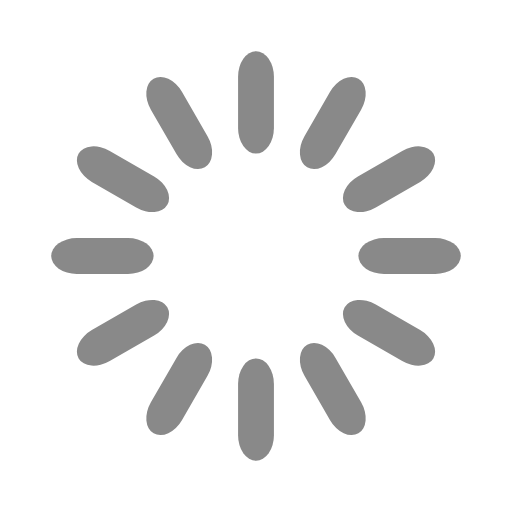
t = 0.00 s
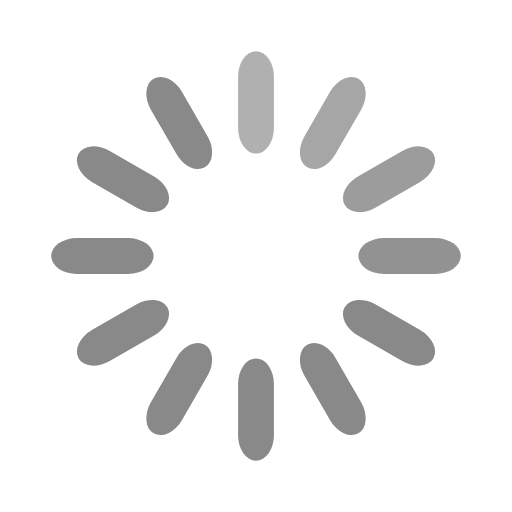
t = 0.33 s
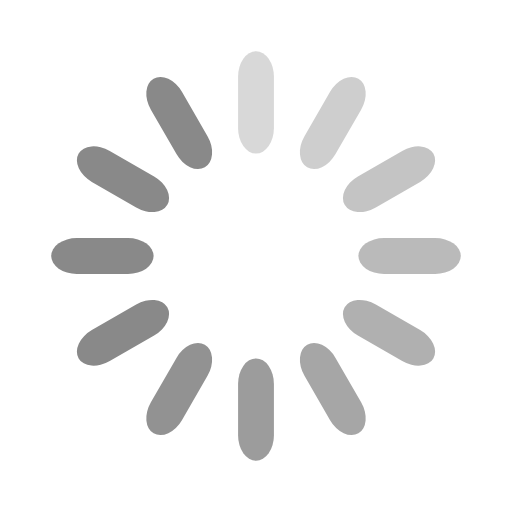
t = 0.67 s
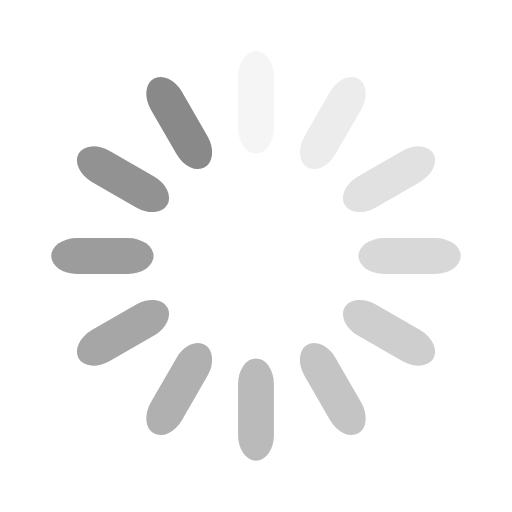
t = 0.92 s
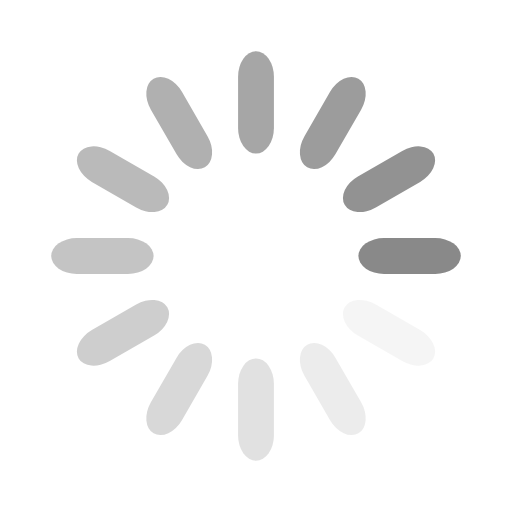
t = 1.25 s
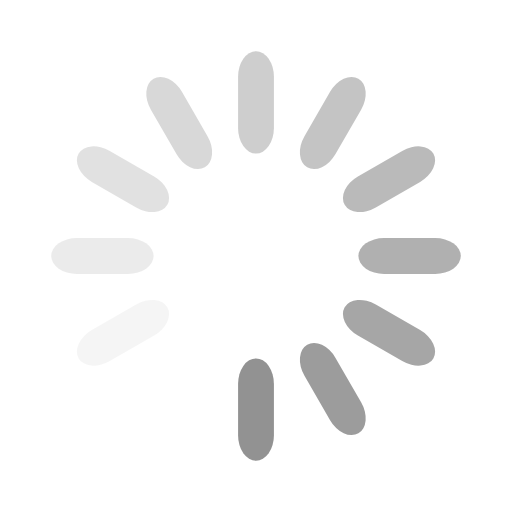
t = 1.58 s

The animated SVG that drew these frames (rendered in a browser with its animation timeline set to each time). Animation: 12 SMIL elements (animate=12); one cycle of 1.92 s, repeats indefinitely.

<svg width='100px' height='100px' xmlns="http://www.w3.org/2000/svg" viewBox="0 0 100 100" preserveAspectRatio="xMidYMid" class="uil-default"><rect x="0" y="0" width="100" height="100" fill="none" class="bk"></rect><rect  x='46.5' y='40' width='7' height='20' rx='5' ry='5' fill='#898989' transform='rotate(0 50 50) translate(0 -30)'>  <animate attributeName='opacity' from='1' to='0' dur='1s' begin='0s' repeatCount='indefinite'/></rect><rect  x='46.5' y='40' width='7' height='20' rx='5' ry='5' fill='#898989' transform='rotate(30 50 50) translate(0 -30)'>  <animate attributeName='opacity' from='1' to='0' dur='1s' begin='0.08333333333333333s' repeatCount='indefinite'/></rect><rect  x='46.5' y='40' width='7' height='20' rx='5' ry='5' fill='#898989' transform='rotate(60 50 50) translate(0 -30)'>  <animate attributeName='opacity' from='1' to='0' dur='1s' begin='0.16666666666666666s' repeatCount='indefinite'/></rect><rect  x='46.5' y='40' width='7' height='20' rx='5' ry='5' fill='#898989' transform='rotate(90 50 50) translate(0 -30)'>  <animate attributeName='opacity' from='1' to='0' dur='1s' begin='0.25s' repeatCount='indefinite'/></rect><rect  x='46.5' y='40' width='7' height='20' rx='5' ry='5' fill='#898989' transform='rotate(120 50 50) translate(0 -30)'>  <animate attributeName='opacity' from='1' to='0' dur='1s' begin='0.3333333333333333s' repeatCount='indefinite'/></rect><rect  x='46.5' y='40' width='7' height='20' rx='5' ry='5' fill='#898989' transform='rotate(150 50 50) translate(0 -30)'>  <animate attributeName='opacity' from='1' to='0' dur='1s' begin='0.4166666666666667s' repeatCount='indefinite'/></rect><rect  x='46.5' y='40' width='7' height='20' rx='5' ry='5' fill='#898989' transform='rotate(180 50 50) translate(0 -30)'>  <animate attributeName='opacity' from='1' to='0' dur='1s' begin='0.5s' repeatCount='indefinite'/></rect><rect  x='46.5' y='40' width='7' height='20' rx='5' ry='5' fill='#898989' transform='rotate(210 50 50) translate(0 -30)'>  <animate attributeName='opacity' from='1' to='0' dur='1s' begin='0.5833333333333334s' repeatCount='indefinite'/></rect><rect  x='46.5' y='40' width='7' height='20' rx='5' ry='5' fill='#898989' transform='rotate(240 50 50) translate(0 -30)'>  <animate attributeName='opacity' from='1' to='0' dur='1s' begin='0.6666666666666666s' repeatCount='indefinite'/></rect><rect  x='46.5' y='40' width='7' height='20' rx='5' ry='5' fill='#898989' transform='rotate(270 50 50) translate(0 -30)'>  <animate attributeName='opacity' from='1' to='0' dur='1s' begin='0.75s' repeatCount='indefinite'/></rect><rect  x='46.5' y='40' width='7' height='20' rx='5' ry='5' fill='#898989' transform='rotate(300 50 50) translate(0 -30)'>  <animate attributeName='opacity' from='1' to='0' dur='1s' begin='0.8333333333333334s' repeatCount='indefinite'/></rect><rect  x='46.5' y='40' width='7' height='20' rx='5' ry='5' fill='#898989' transform='rotate(330 50 50) translate(0 -30)'>  <animate attributeName='opacity' from='1' to='0' dur='1s' begin='0.9166666666666666s' repeatCount='indefinite'/></rect></svg>
